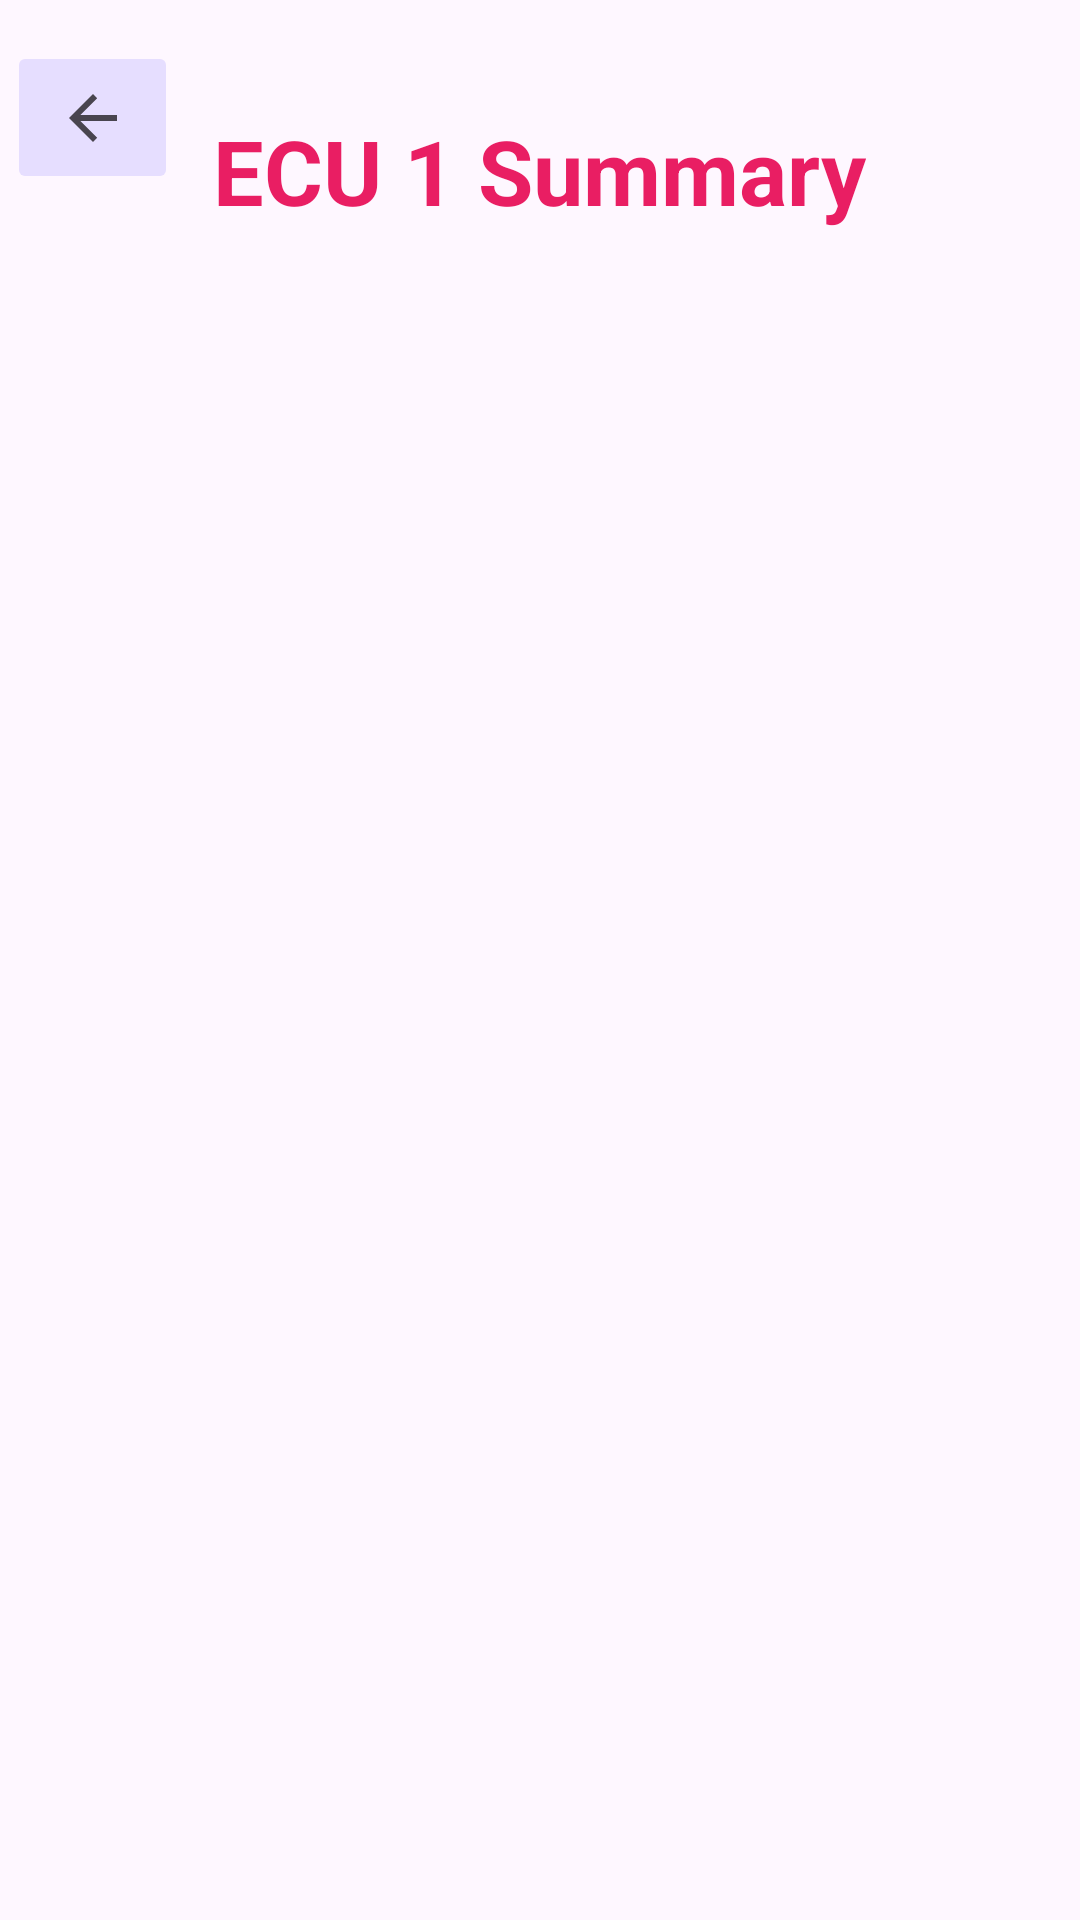

This screen was rendered from an Android layout file. Write that file and the resources it references.
<!-- AndroidManifest.xml: application theme Theme.CANDroidDiagnostics -->
<!-- res/layout/activity_ecu1.xml -->
<?xml version="1.0" encoding="utf-8"?>
<androidx.constraintlayout.widget.ConstraintLayout xmlns:android="http://schemas.android.com/apk/res/android"
    xmlns:app="http://schemas.android.com/apk/res-auto"
    xmlns:tools="http://schemas.android.com/tools"
    android:id="@+id/main"
    android:layout_width="match_parent"
    android:layout_height="match_parent"
    tools:context=".ECUActivity">

    <TextView
        android:id="@+id/ecu1title"
        android:layout_width="wrap_content"
        android:layout_height="wrap_content"
        android:text="ECU 1 Summary"
        android:textColor="#E91E63"
        android:textSize="30sp"
        android:textStyle="bold"
        app:layout_constraintBottom_toBottomOf="parent"
        app:layout_constraintEnd_toEndOf="parent"
        app:layout_constraintHorizontal_bias="0.498"
        app:layout_constraintStart_toStartOf="parent"
        app:layout_constraintTop_toTopOf="parent"
        app:layout_constraintVertical_bias="0.061" />

    <ImageButton
        android:id="@+id/bck2Btn"
        android:layout_width="57dp"
        android:layout_height="51dp"
        android:backgroundTint="@color/material_dynamic_tertiary90"
        android:contentDescription="a"

        app:layout_constraintBottom_toBottomOf="parent"
        app:layout_constraintEnd_toEndOf="parent"
        app:layout_constraintHorizontal_bias="0.008"
        app:layout_constraintStart_toStartOf="parent"
        app:layout_constraintTop_toTopOf="parent"
        app:layout_constraintVertical_bias="0.023"
        app:srcCompat="?attr/actionModeCloseDrawable" />

    <androidx.recyclerview.widget.RecyclerView
        android:id="@+id/recyclerViewECU1"
        android:layout_width="409dp"
        android:layout_height="647dp"
        app:layout_constraintBottom_toBottomOf="parent"
        app:layout_constraintEnd_toEndOf="parent"
        app:layout_constraintStart_toStartOf="parent"
        app:layout_constraintTop_toBottomOf="@+id/ecu1title" />



</androidx.constraintlayout.widget.ConstraintLayout>
<!-- resources referenced by this layout -->
<resources>
  <style name="Theme.CANDroidDiagnostics" parent="Base.Theme.CANDroidDiagnostics" />
  <style name="Base.Theme.CANDroidDiagnostics" parent="Theme.Material3.DayNight.NoActionBar">
          
          
      </style>
</resources>
